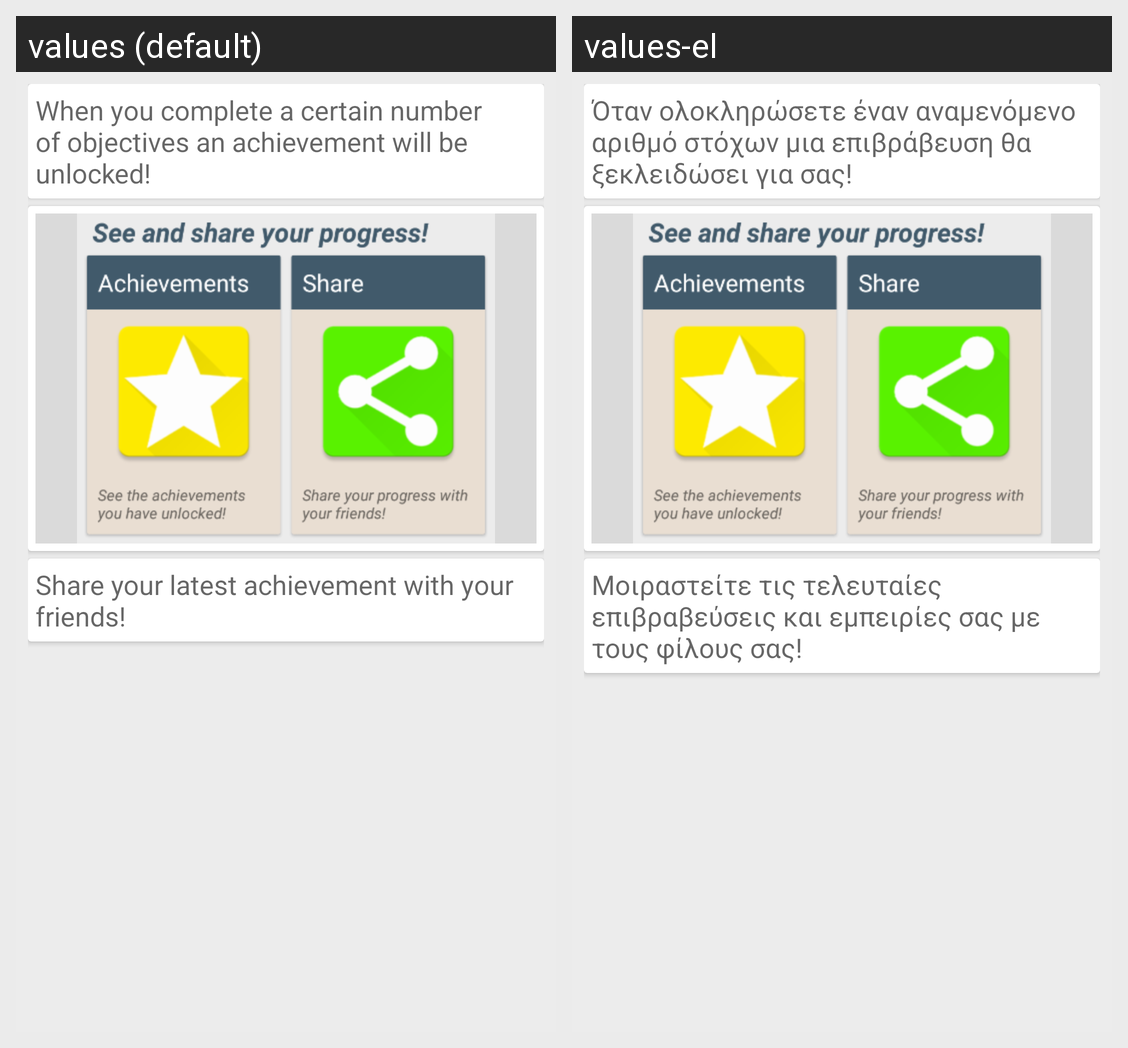

For this localized Android screen grid, give each drawn string resource with its value in every locale shown.
Android screen res/layout/fragment_intro_4.xml rendered under 2 locales, left to right: values (default), values-el. Device: Nexus 5 (rendered at 1080×1920; each locale shown at half size, 540×960, under a caption strip naming it); theme AppTheme.
Strings drawn on this screen, with the default value and each locale's value (text and hints the layout hard-codes, and strings that could not be matched under every locale, appear in the picture but are not listed):

intro_4_1
  values: When you complete a certain number of objectives an achievement will be unlocked!
  values-el: Όταν ολοκληρώσετε έναν αναμενόμενο αριθμό στόχων μια επιβράβευση θα ξεκλειδώσει για σας!

intro_4_2
  values: Share your latest achievement with your friends!
  values-el: Μοιραστείτε τις τελευταίες επιβραβεύσεις και εμπειρίες σας με τους φίλους σας!
